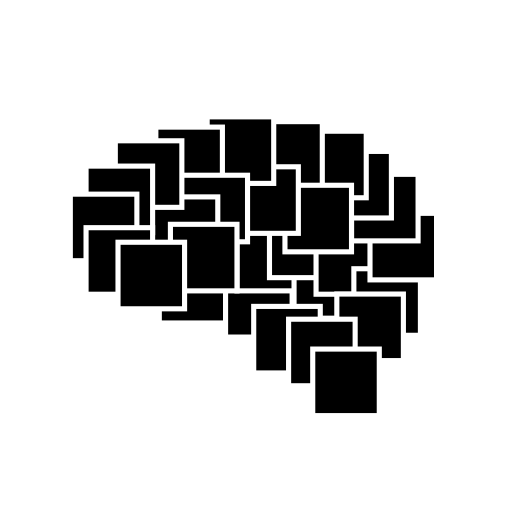
t = 0.00 s
t = 1.00 s: frame unchanged from t = 0.00 s, image omitted
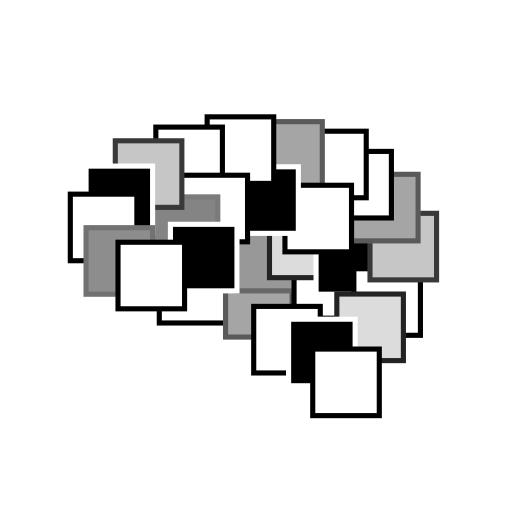
t = 1.74 s
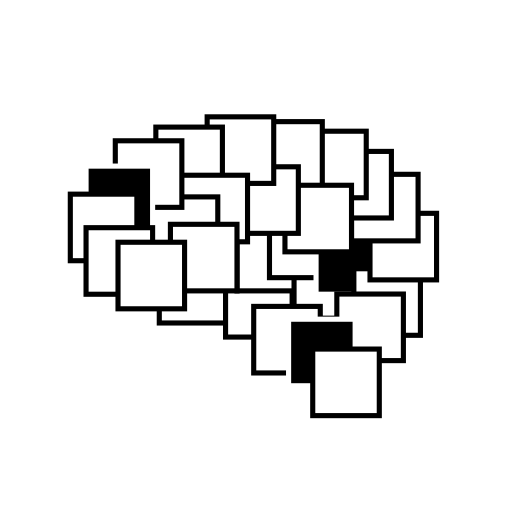
t = 2.47 s
t = 3.21 s: frame unchanged from t = 2.47 s, image omitted
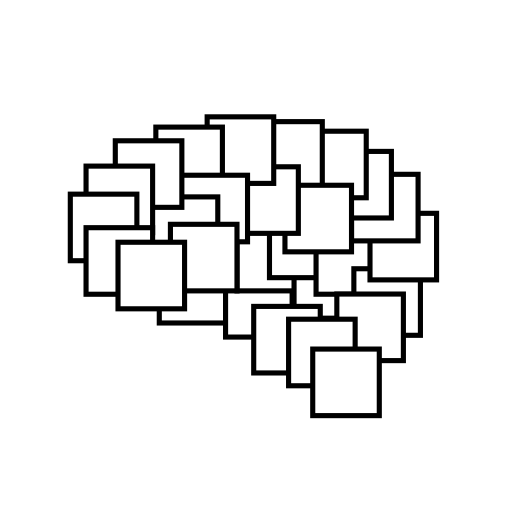
t = 4.10 s

The animated SVG that drew these frames (rendered in a browser with its animation timeline set to each time). Animation: 2 CSS @keyframes rules; one cycle of 4.10 s.

<?xml version="1.0" encoding="UTF-8" standalone="no"?>
<svg id="logo" width="100mm" height="100mm" viewBox="0 0 100 100" version="1.1" xmlns="http://www.w3.org/2000/svg" xmlns:svg="http://www.w3.org/2000/svg">
	<rect class="box" id="box_Atoms" transform="scale(1,1) translate(1, 1)" x="30.111000" y="49.084000" height="13.0" width="13.0" style="fill:#000000;fill-opacity:1;stroke:#FFFFFF;stroke-width:1.0;stroke-linecap:round;stroke-linejoin:miter;stroke-miterlimit:4;stroke-opacity:1"/>
	<rect class="box" id="box_Electrons" transform="scale(1,1) translate(1, 1)" x="43.056000" y="51.834000" height="13.0" width="13.0" style="fill:#000000;fill-opacity:1;stroke:#FFFFFF;stroke-width:1.0;stroke-linecap:round;stroke-linejoin:miter;stroke-miterlimit:4;stroke-opacity:1"/>
	<rect class="box" id="box_Magnets" transform="scale(1,1) translate(1, 1)" x="45.286000" y="42.810000" height="13.0" width="13.0" style="fill:#000000;fill-opacity:1;stroke:#FFFFFF;stroke-width:1.0;stroke-linecap:round;stroke-linejoin:miter;stroke-miterlimit:4;stroke-opacity:1"/>
	<rect class="box" id="box_Light" transform="scale(1,1) translate(1, 1)" x="56.432000" y="48.147000" height="13.0" width="13.0" style="fill:#000000;fill-opacity:1;stroke:#FFFFFF;stroke-width:1.0;stroke-linecap:round;stroke-linejoin:miter;stroke-miterlimit:4;stroke-opacity:1"/>
	<rect class="box" id="box_Sensors" transform="scale(1,1) translate(1, 1)" x="51.633000" y="40.232000" height="13.0" width="13.0" style="fill:#000000;fill-opacity:1;stroke:#FFFFFF;stroke-width:1.0;stroke-linecap:round;stroke-linejoin:miter;stroke-miterlimit:4;stroke-opacity:1"/>
	<rect class="box" id="box_Motors" transform="scale(1,1) translate(1, 1)" x="60.730000" y="43.465000" height="13.0" width="13.0" style="fill:#000000;fill-opacity:1;stroke:#FFFFFF;stroke-width:1.0;stroke-linecap:round;stroke-linejoin:miter;stroke-miterlimit:4;stroke-opacity:1"/>
	<rect class="box" id="box_Transistors" transform="scale(1,1) translate(1, 1)" x="68.113000" y="51.489000" height="13.0" width="13.0" style="fill:#000000;fill-opacity:1;stroke:#FFFFFF;stroke-width:1.0;stroke-linecap:round;stroke-linejoin:miter;stroke-miterlimit:4;stroke-opacity:1"/>
	<rect class="box" id="box_Amplifiers" transform="scale(1,1) translate(1, 1)" x="71.266000" y="40.664000" height="13.0" width="13.0" style="fill:#000000;fill-opacity:1;stroke:#FFFFFF;stroke-width:1.0;stroke-linecap:round;stroke-linejoin:miter;stroke-miterlimit:4;stroke-opacity:1"/>
	<rect class="box" id="box_Circuits" transform="scale(1,1) translate(1, 1)" x="67.657000" y="33.046000" height="13.0" width="13.0" style="fill:#000000;fill-opacity:1;stroke:#FFFFFF;stroke-width:1.0;stroke-linecap:round;stroke-linejoin:miter;stroke-miterlimit:4;stroke-opacity:1"/>
	<rect class="box" id="box_Power" transform="scale(1,1) translate(1, 1)" x="62.446000" y="28.572000" height="13.0" width="13.0" style="fill:#000000;fill-opacity:1;stroke:#FFFFFF;stroke-width:1.0;stroke-linecap:round;stroke-linejoin:miter;stroke-miterlimit:4;stroke-opacity:1"/>
	<rect class="box" id="box_Data" transform="scale(1,1) translate(1, 1)" x="57.531000" y="24.627000" height="13.0" width="13.0" style="fill:#000000;fill-opacity:1;stroke:#FFFFFF;stroke-width:1.0;stroke-linecap:round;stroke-linejoin:miter;stroke-miterlimit:4;stroke-opacity:1"/>
	<rect class="box" id="box_Logic" transform="scale(1,1) translate(1, 1)" x="48.949000" y="22.757000" height="13.0" width="13.0" style="fill:#000000;fill-opacity:1;stroke:#FFFFFF;stroke-width:1.0;stroke-linecap:round;stroke-linejoin:miter;stroke-miterlimit:4;stroke-opacity:1"/>
	<rect class="box" id="box_Memory" transform="scale(1,1) translate(1, 1)" x="54.655000" y="35.185000" height="13.0" width="13.0" style="fill:#000000;fill-opacity:1;stroke:#FFFFFF;stroke-width:1.0;stroke-linecap:round;stroke-linejoin:miter;stroke-miterlimit:4;stroke-opacity:1"/>
	<rect class="box" id="box_FPGAs" transform="scale(1,1) translate(1, 1)" x="44.271000" y="31.576000" height="13.0" width="13.0" style="fill:#000000;fill-opacity:1;stroke:#FFFFFF;stroke-width:1.0;stroke-linecap:round;stroke-linejoin:miter;stroke-miterlimit:4;stroke-opacity:1"/>
	<rect class="box" id="box_Computers" transform="scale(1,1) translate(1, 1)" x="39.460000" y="21.821000" height="13.0" width="13.0" style="fill:#000000;fill-opacity:1;stroke:#FFFFFF;stroke-width:1.0;stroke-linecap:round;stroke-linejoin:miter;stroke-miterlimit:4;stroke-opacity:1"/>
	<rect class="box" id="box_Control" transform="scale(1,1) translate(1, 1)" x="29.438000" y="23.826000" height="13.0" width="13.0" style="fill:#000000;fill-opacity:1;stroke:#FFFFFF;stroke-width:1.0;stroke-linecap:round;stroke-linejoin:miter;stroke-miterlimit:4;stroke-opacity:1"/>
	<rect class="box" id="box_Robotics" transform="scale(1,1) translate(1, 1)" x="34.347000" y="33.227000" height="13.0" width="13.0" style="fill:#000000;fill-opacity:1;stroke:#FFFFFF;stroke-width:1.0;stroke-linecap:round;stroke-linejoin:miter;stroke-miterlimit:4;stroke-opacity:1"/>
	<rect class="box" id="box_Systems" transform="scale(1,1) translate(1, 1)" x="28.536000" y="37.456000" height="13.0" width="13.0" style="fill:#000000;fill-opacity:1;stroke:#FFFFFF;stroke-width:1.0;stroke-linecap:round;stroke-linejoin:miter;stroke-miterlimit:4;stroke-opacity:1"/>
	<rect class="box" id="box_Linux" transform="scale(1,1) translate(1, 1)" x="21.519000" y="26.498000" height="13.0" width="13.0" style="fill:#000000;fill-opacity:1;stroke:#FFFFFF;stroke-width:1.0;stroke-linecap:round;stroke-linejoin:miter;stroke-miterlimit:4;stroke-opacity:1"/>
	<rect class="box" id="box_Python" transform="scale(1,1) translate(1, 1)" x="15.807000" y="31.443000" height="13.0" width="13.0" style="fill:#000000;fill-opacity:1;stroke:#FFFFFF;stroke-width:1.0;stroke-linecap:round;stroke-linejoin:miter;stroke-miterlimit:4;stroke-opacity:1"/>
	<rect class="box" id="box_Networks" transform="scale(1,1) translate(1, 1)" x="12.733000" y="36.922000" height="13.0" width="13.0" style="fill:#000000;fill-opacity:1;stroke:#FFFFFF;stroke-width:1.0;stroke-linecap:round;stroke-linejoin:miter;stroke-miterlimit:4;stroke-opacity:1"/>
	<rect class="box" id="box_Websites" transform="scale(1,1) translate(1, 1)" x="15.807000" y="43.470000" height="13.0" width="13.0" style="fill:#000000;fill-opacity:1;stroke:#FFFFFF;stroke-width:1.0;stroke-linecap:round;stroke-linejoin:miter;stroke-miterlimit:4;stroke-opacity:1"/>
	<rect class="box" id="box_Servers" transform="scale(1,1) translate(1, 1)" x="48.552000" y="58.843000" height="13.0" width="13.0" style="fill:#000000;fill-opacity:1;stroke:#FFFFFF;stroke-width:1.0;stroke-linecap:round;stroke-linejoin:miter;stroke-miterlimit:4;stroke-opacity:1"/>
	<rect class="box" id="box_Security" transform="scale(1,1) translate(1, 1)" x="64.787000" y="56.432000" height="13.0" width="13.0" style="fill:#000000;fill-opacity:1;stroke:#FFFFFF;stroke-width:1.0;stroke-linecap:round;stroke-linejoin:miter;stroke-miterlimit:4;stroke-opacity:1"/>
	<rect class="box" id="box_Audio" transform="scale(1,1) translate(1, 1)" x="55.365000" y="61.345000" height="13.0" width="13.0" style="fill:#000000;fill-opacity:1;stroke:#FFFFFF;stroke-width:1.0;stroke-linecap:round;stroke-linejoin:miter;stroke-miterlimit:4;stroke-opacity:1"/>
	<rect class="box" id="box_Vision" transform="scale(1,1) translate(1, 1)" x="60.080000" y="67.178000" height="13.0" width="13.0" style="fill:#000000;fill-opacity:1;stroke:#FFFFFF;stroke-width:1.0;stroke-linecap:round;stroke-linejoin:miter;stroke-miterlimit:4;stroke-opacity:1"/>
	<rect class="box" id="box_Learning" transform="scale(1,1) translate(1, 1)" x="32.286000" y="42.810000" height="13.0" width="13.0" style="fill:#000000;fill-opacity:1;stroke:#FFFFFF;stroke-width:1.0;stroke-linecap:round;stroke-linejoin:miter;stroke-miterlimit:4;stroke-opacity:1"/>
	<rect class="box" id="box_Intelligence" transform="scale(1,1) translate(1, 1)" x="22.050000" y="46.314000" height="13.0" width="13.0" style="fill:#000000;fill-opacity:1;stroke:#FFFFFF;stroke-width:1.0;stroke-linecap:round;stroke-linejoin:miter;stroke-miterlimit:4;stroke-opacity:1"/>
	<style>

		#box_Atoms 			{animation: animate_box 0.6s linear; animation-fill-mode: forwards; animation-delay: 1s}
		#box_Electrons 		{animation: animate_box 1.2s linear; animation-fill-mode: forwards; animation-delay: 1s}
		#box_Magnets 		{animation: animate_box 1.3s linear; animation-fill-mode: forwards; animation-delay: 1s}
		#box_Light 			{animation: animate_box 0.6s linear; animation-fill-mode: forwards; animation-delay: 1s}
		#box_Sensors 		{animation: animate_box 0.9s linear; animation-fill-mode: forwards; animation-delay: 1s}
		#box_Motors 		{animation: animate_lag 3.1s linear; animation-fill-mode: forwards; animation-delay: 1s}
		#box_Transistors	{animation: animate_box 0.3s linear; animation-fill-mode: forwards; animation-delay: 1s}
		#box_Amplifiers 	{animation: animate_box 1.0s linear; animation-fill-mode: forwards; animation-delay: 1s}
		#box_Circuits 		{animation: animate_box 1.2s linear; animation-fill-mode: forwards; animation-delay: 1s}
		#box_Power 			{animation: animate_box 0.6s linear; animation-fill-mode: forwards; animation-delay: 1s}
		#box_Data 			{animation: animate_box 0.7s linear; animation-fill-mode: forwards; animation-delay: 1s}
		#box_Logic 			{animation: animate_box 1.2s linear; animation-fill-mode: forwards; animation-delay: 1s}
		#box_Memory 		{animation: animate_box 0.7s linear; animation-fill-mode: forwards; animation-delay: 1s}
		#box_FPGAs 			{animation: animate_lag 1.1s linear; animation-fill-mode: forwards; animation-delay: 1s}
		#box_Computers 		{animation: animate_box 0.7s linear; animation-fill-mode: forwards; animation-delay: 1s}
		#box_Control 		{animation: animate_box 0.4s linear; animation-fill-mode: forwards; animation-delay: 1s}
		#box_Robotics 		{animation: animate_box 0.7s linear; animation-fill-mode: forwards; animation-delay: 1s}
		#box_Systems 		{animation: animate_box 1.5s linear; animation-fill-mode: forwards; animation-delay: 1s}
		#box_Linux 			{animation: animate_box 1.0s linear; animation-fill-mode: forwards; animation-delay: 1s}
		#box_Python 		{animation: animate_lag 2.9s linear; animation-fill-mode: forwards; animation-delay: 1s}
		#box_Networks 		{animation: animate_box 0.6s linear; animation-fill-mode: forwards; animation-delay: 1s}
		#box_Websites 		{animation: animate_box 1.4s linear; animation-fill-mode: forwards; animation-delay: 1s}
		#box_Servers 		{animation: animate_box 0.4s linear; animation-fill-mode: forwards; animation-delay: 1s}
		#box_Security 		{animation: animate_box 0.9s linear; animation-fill-mode: forwards; animation-delay: 1s}
		#box_Audio 			{animation: animate_lag 2.4s linear; animation-fill-mode: forwards; animation-delay: 1s}
		#box_Vision 		{animation: animate_box 0.6s linear; animation-fill-mode: forwards; animation-delay: 1s}
		#box_Learning 		{animation: animate_lag 1.4s linear; animation-fill-mode: forwards; animation-delay: 1s}
		#box_Intelligence 	{animation: animate_box 0.3s linear; animation-fill-mode: forwards; animation-delay: 1s}

		@keyframes animate_box {
			0% 		{fill:black;	stroke:white}
			95% 	{fill:white;	stroke:black}
			100% 	{fill:white;	stroke:black}
		}

		@keyframes animate_lag {
			0% 		{fill:black;	stroke:white}
			95% 	{fill:black;	stroke:white}
			100% 	{fill:white;	stroke:black}
		}
	</style>
</svg>